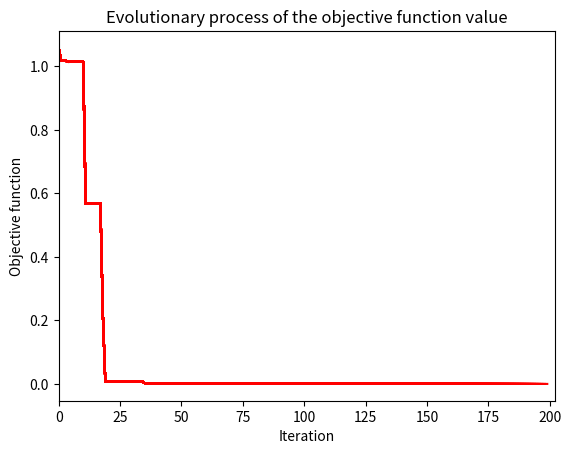

The matplotlib source for this figure:
import random
import time
import matplotlib.pyplot as plt
# ------------------------------------------------------------------------------
def objective_function(O):
    x = O[0]
    y = O[1]
    nonlinear_constraint = (x - 1) ** 3 - y + 1
    linear_constraint = x + y - 2
    if nonlinear_constraint > 0:
        penalty1 = 1
    else:
        penalty1 = 0
 
    if linear_constraint > 0:
        penalty2 = 1
    else:
        penalty2 = 0
 
    z = (1 - x) ** 2 + 100 * (y - x ** 2) ** 2 + penalty1 + penalty2
    return z
 
bounds = [(-1.5, 1.5), (-0.5, 2.5)]  # upper and lower bounds of variables
nv = 2  # number of variables
mm = -1  # if minimization problem, mm = -1; if maximization problem, mm = 1
 
# PARAMETERS OF PSO
particle_size = 120  # number of particles
iterations = 200  # max number of iterations
w = 0.8  # inertia constant
c1 = 1  # cognative constant
c2 = 2  # social constant
 
# Visualization
fig = plt.figure()
ax = fig.add_subplot()
fig.show()
plt.title('Evolutionary process of the objective function value')
plt.xlabel("Iteration")
plt.ylabel("Objective function")
# ------------------------------------------------------------------------------
class Particle:
    def __init__(self, bounds):
        self.particle_position = []  # particle position
        self.particle_velocity = []  # particle velocity
        self.local_best_particle_position = []  # best position of the particle
        self.fitness_local_best_particle_position = initial_fitness  # initial objective function value of the best particle position
        self.fitness_particle_position = initial_fitness  # objective function value of the particle position
 
        for i in range(nv):
            self.particle_position.append(
                random.uniform(bounds[i][0], bounds[i][1]))  # generate random initial position
            self.particle_velocity.append(random.uniform(-1, 1))  # generate random initial velocity
 
    def evaluate(self, objective_function):
        self.fitness_particle_position = objective_function(self.particle_position)
        if mm == -1:
            if self.fitness_particle_position < self.fitness_local_best_particle_position:
                self.local_best_particle_position = self.particle_position  # update the local best
                self.fitness_local_best_particle_position = self.fitness_particle_position  # update the fitness of the local best
        if mm == 1:
            if self.fitness_particle_position > self.fitness_local_best_particle_position:
                self.local_best_particle_position = self.particle_position  # update the local best
                self.fitness_local_best_particle_position = self.fitness_particle_position  # update the fitness of the local best
 
    def update_velocity(self, global_best_particle_position):
        for i in range(nv):
            r1 = random.random()
            r2 = random.random()
 
            cognitive_velocity = c1 * r1 * (self.local_best_particle_position[i] - self.particle_position[i])
            social_velocity = c2 * r2 * (global_best_particle_position[i] - self.particle_position[i])
            self.particle_velocity[i] = w * self.particle_velocity[i] + cognitive_velocity + social_velocity
 
    def update_position(self, bounds):
        for i in range(nv):
            self.particle_position[i] = self.particle_position[i] + self.particle_velocity[i]
 
            # check and repair to satisfy the upper bounds
            if self.particle_position[i] > bounds[i][1]:
                self.particle_position[i] = bounds[i][1]
            # check and repair to satisfy the lower bounds
            if self.particle_position[i] < bounds[i][0]:
                self.particle_position[i] = bounds[i][0]
 
class PSO:
    def __init__(self, objective_function, bounds, particle_size, iterations):
        fitness_global_best_particle_position = initial_fitness
        global_best_particle_position = []
        swarm_particle = []
        for i in range(particle_size):
            swarm_particle.append(Particle(bounds))
        A = []
 
        for i in range(iterations):
            for j in range(particle_size):
                swarm_particle[j].evaluate(objective_function)
 
                if mm == -1:
                    if swarm_particle[j].fitness_particle_position < fitness_global_best_particle_position:
                        global_best_particle_position = list(swarm_particle[j].particle_position)
                        fitness_global_best_particle_position = float(swarm_particle[j].fitness_particle_position)
                if mm == 1:
                    if swarm_particle[j].fitness_particle_position > fitness_global_best_particle_position:
                        global_best_particle_position = list(swarm_particle[j].particle_position)
                        fitness_global_best_particle_position = float(swarm_particle[j].fitness_particle_position)
            for j in range(particle_size):
                swarm_particle[j].update_velocity(global_best_particle_position)
                swarm_particle[j].update_position(bounds)
 
            A.append(fitness_global_best_particle_position)  # record the best fitness
            # Visualization
            ax.plot(A, color='r')
            fig.canvas.draw()
            ax.set_xlim(left=max(0, i - iterations), right=i + 3)
            time.sleep(0.001)
        print('RESULT:')
        print('Optimal solution:', global_best_particle_position)
        print('Objective function value:', fitness_global_best_particle_position)
# ------------------------------------------------------------------------------
if mm == -1:
    initial_fitness = float("inf")  # for minimization problem
if mm == 1:
    initial_fitness = -float("inf")  # for maximization problem
# ------------------------------------------------------------------------------
# Main PSO
PSO(objective_function, bounds, particle_size, iterations)
plt.show()
